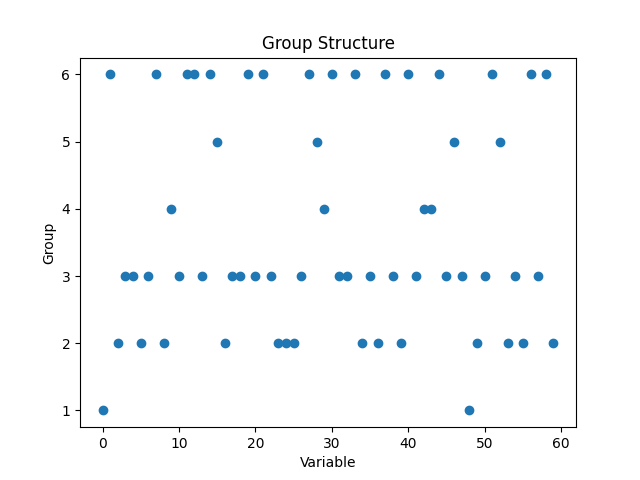

Values plotted in this chart, from the file beside it:
Variable, Group0, 1
1, 6
2, 2
3, 3
4, 3
5, 2
6, 3
7, 6
8, 2
9, 4
10, 3
11, 6
12, 6
13, 3
14, 6
15, 5
16, 2
17, 3
18, 3
19, 6
20, 3
21, 6
22, 3
23, 2
24, 2
25, 2
26, 3
27, 6
28, 5
29, 4
30, 6
31, 3
32, 3
33, 6
34, 2
35, 3
36, 2
37, 6
38, 3
39, 2
40, 6
41, 3
42, 4
43, 4
44, 6
45, 3
46, 5
47, 3
48, 1
49, 2
50, 3
51, 6
52, 5
53, 2
54, 3
55, 2
56, 6
57, 3
58, 6
59, 2
